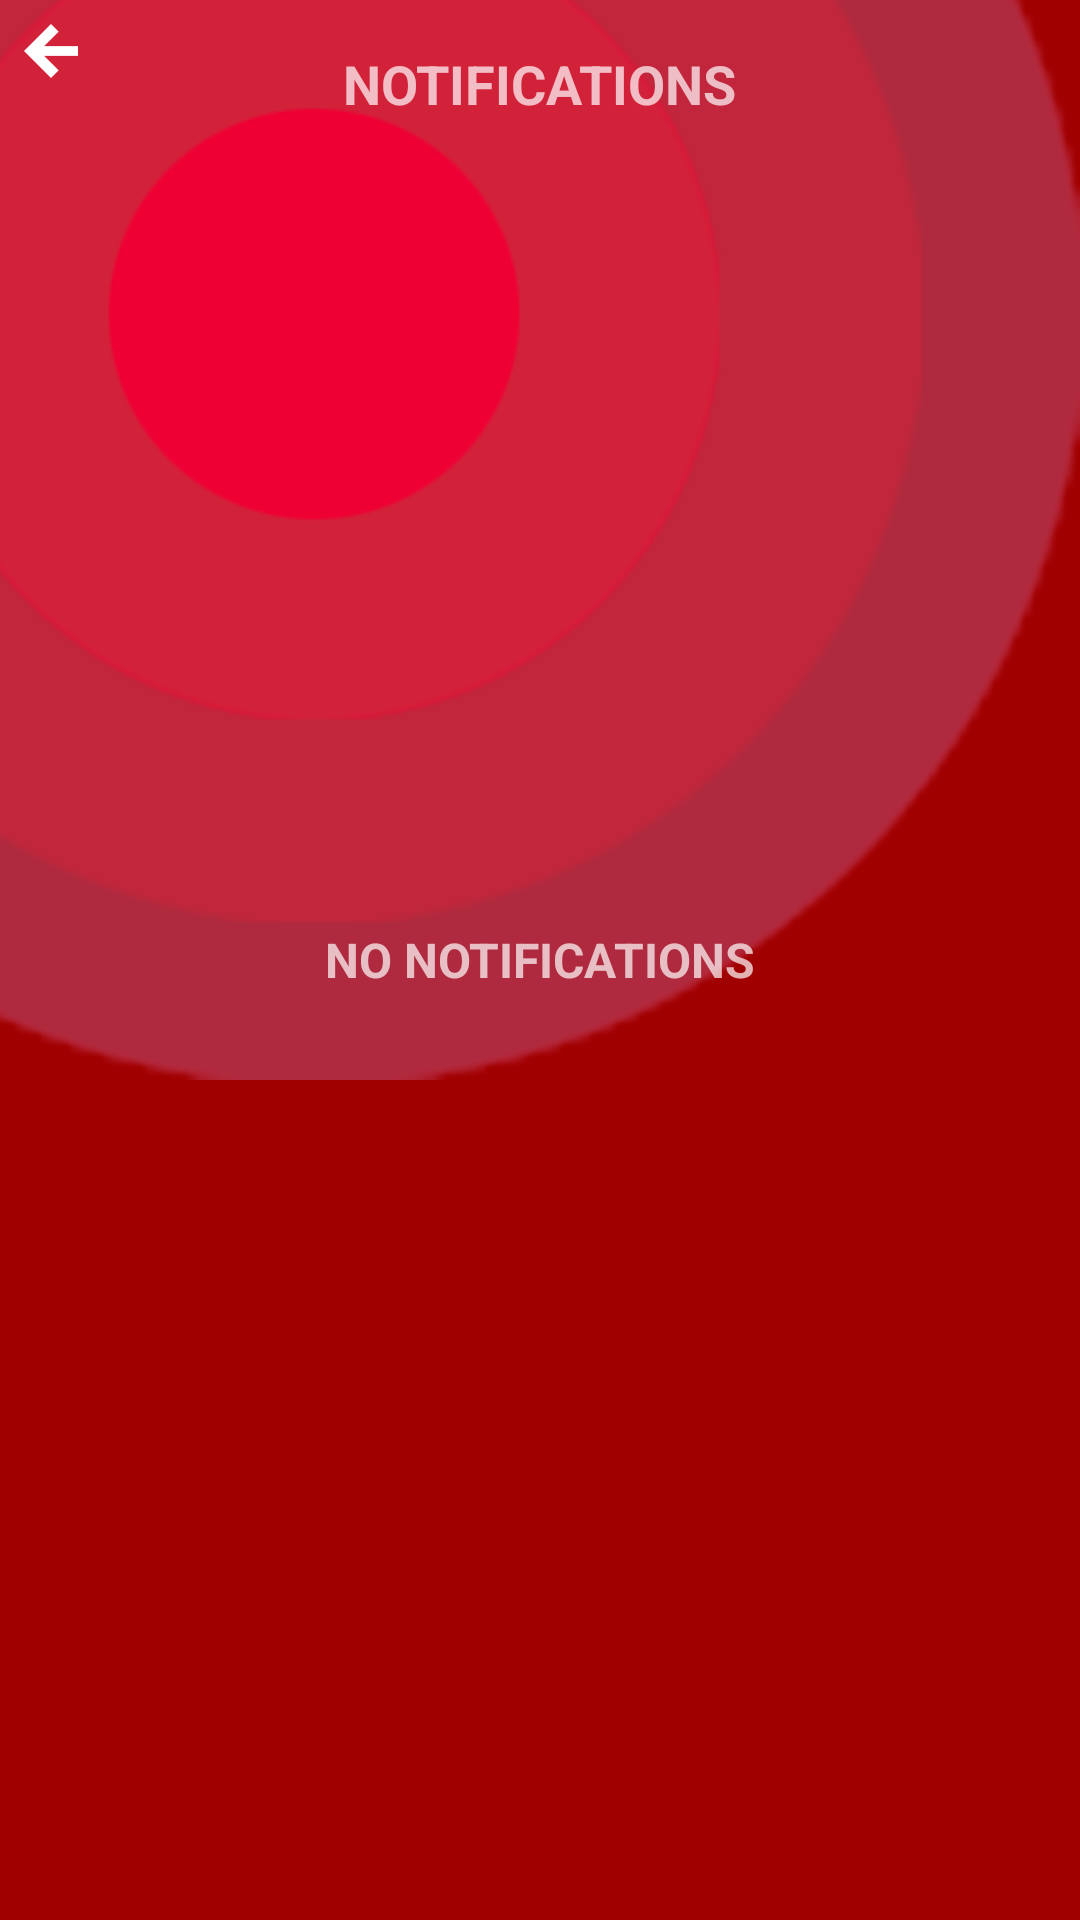

Write the Android layout XML for this screen, with the resource values it uses.
<!-- AndroidManifest.xml: application theme AppTheme -->
<!-- res/layout/fragment_notifications.xml -->
<?xml version="1.0" encoding="utf-8"?>
<RelativeLayout
    android:background="@color/colorPrimaryDark"
    xmlns:android="http://schemas.android.com/apk/res/android"
    android:orientation="vertical" android:layout_width="match_parent"
    android:layout_height="match_parent">


    <ImageView
        android:id="@+id/imgTabSelector"
        android:layout_width="match_parent"
        android:layout_height="wrap_content"
        android:layout_marginLeft="-150dp"
        android:layout_marginTop="-150dp"
        android:scaleType="fitStart"
        android:src="@drawable/testred" />

    <RelativeLayout
        android:layout_width="match_parent"
        android:layout_height="?android:attr/actionBarSize">

        <ImageButton
            android:id="@+id/imgToggleNavigation"
            android:layout_width="wrap_content"
            android:layout_height="wrap_content"
            android:layout_margin="@dimen/default_gap"
            android:background="@drawable/transparent"
            android:src="@drawable/ic_arrow_left" />


        <TextView
            android:layout_width="wrap_content"
            android:layout_height="wrap_content"
            android:layout_centerInParent="true"
            android:text="NOTIFICATIONS"
            android:textAppearance="?android:attr/textAppearanceMedium"
            android:textStyle="bold" />

    </RelativeLayout>


    <android.support.v7.widget.RecyclerView
        android:id="@+id/notificationsList"
        android:layout_width="match_parent"
        android:layout_height="match_parent"
        android:layout_marginLeft="@dimen/activity_horizontal_margin"
        android:layout_marginRight="@dimen/activity_horizontal_margin"
        android:layout_marginTop="?android:attr/actionBarSize" />


    <TextView
        android:layout_width="wrap_content"
        android:layout_height="wrap_content"
        android:layout_centerInParent="true"
        android:text="NO NOTIFICATIONS"
        android:textSize="16sp"
        android:textStyle="bold"/>

</RelativeLayout>
<!-- resources referenced by this layout -->
<resources>
  <color name="colorPrimaryDark">#a10000</color>
  <dimen name="activity_horizontal_margin">16dp</dimen>
  <!-- drawable ic_arrow_left: png bitmap (drawable-hdpi, 421 bytes) -->
  <!-- drawable testred: png bitmap (drawable, 40779 bytes) -->
  <style name="AppTheme" parent="Theme.AppCompat.NoActionBar">
          <item name="colorPrimary">@color/colorPrimary</item>
          <item name="colorPrimaryDark">@color/colorPrimaryDark</item>
          <item name="colorAccent">@color/colorAccent</item>
      </style>
  <color name="colorPrimary">#b30000</color>
  <color name="colorAccent">#607D8B</color>
</resources>
